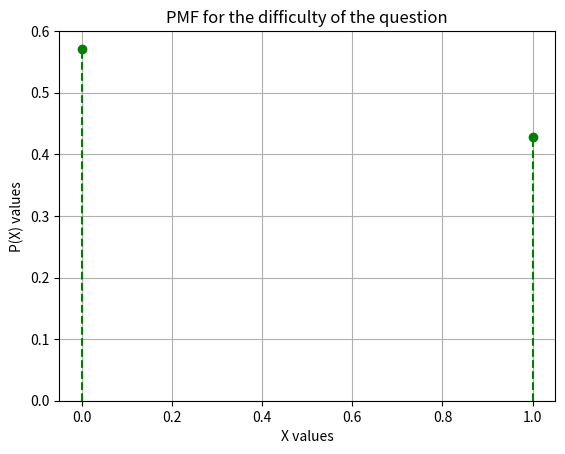

The matplotlib source for this figure:
import numpy as np
from sympy import *
from scipy.stats import binom
import matplotlib.pyplot as plt

x = 1
p = 6/14
# defining the list of r values
x_values = list(range(x + 1))
#generates the probabilities for each n value
# list of pmf values
pmfValues = [binom.pmf(r, x, p) for r in x_values ]

print("The probabilities of all the events are as follows:")
print("X\tP(X)")
for i in range(x + 1):
    print(str(x_values[i]) + "\t" + str(pmfValues[i]))

xVal = x_values
yVal = pmfValues

plt.xlabel("X values")
plt.ylabel("P(X) values")
plt.title("PMF for the difficulty of the question")
plt.plot(xVal, yVal, 'o', color = "green")
plt.vlines(xVal, 0, yVal, linestyle = 'dashed', color = "green")
plt.ylim(bottom = 0)
plt.grid()
plt.show()
